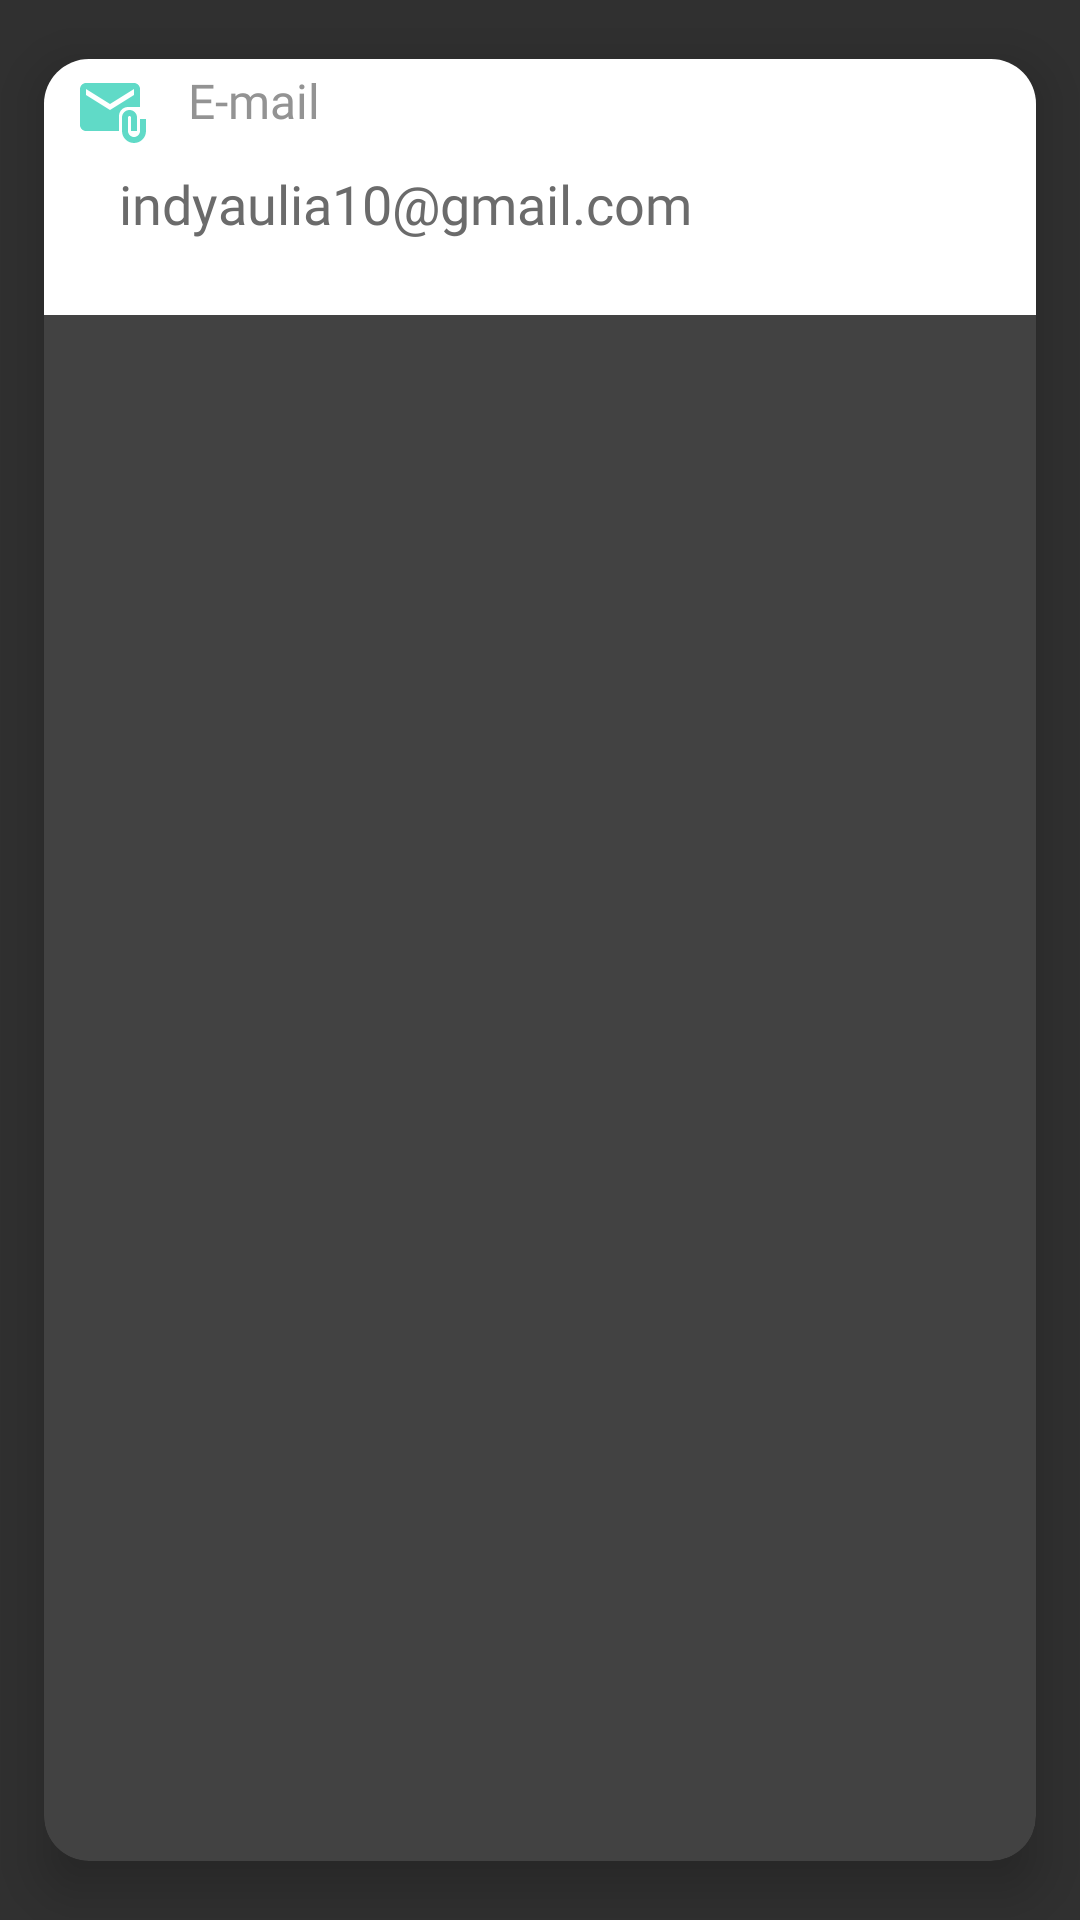

Here is an Android app screen rendered from its layout file. Give the layout XML and the strings, colors and styles it references.
<!-- AndroidManifest.xml: application theme Theme.AppCompat.NoActionBar -->
<!-- res/layout/layout_email.xml -->
<?xml version="1.0" encoding="utf-8"?>
<androidx.cardview.widget.CardView
    xmlns:android="http://schemas.android.com/apk/res/android"
    android:layout_width="match_parent"
    android:layout_height="wrap_content"
    xmlns:app="http://schemas.android.com/apk/res-auto"
    xmlns:card_view="http://schemas.android.com/tools"
    app:cardCornerRadius="15dp"
    app:cardElevation="10dp"
    app:cardUseCompatPadding="true"
    card_view:cardCornerRadius="5dp">

    <LinearLayout
        android:orientation="vertical"
        android:layout_width="match_parent"
        android:layout_height="wrap_content"
        android:background="#ffff">

        <LinearLayout
            android:orientation="horizontal"
            android:padding="3dp"
            android:layout_width="match_parent"
            android:layout_height="wrap_content">

            <ImageView
                android:padding="3dp"
                android:src="@drawable/email"
                android:layout_marginStart="5dp"
                android:layout_width="30dp"
                android:layout_height="30dp"/>

            <TextView
                android:text="E-mail"
                android:gravity="center"
                android:layout_marginStart="10dp"
                android:textSize="16sp"
                android:textColor="#939393"
                android:fontFamily="@font/poppinssemibold"
                android:layout_width="wrap_content"
                android:layout_height="wrap_content">

            </TextView>


        </LinearLayout>

        <TextView
            android:text="indyaulia10@gmail.com"
            android:textColor="#6b6b6b"
            android:fontFamily="@font/poppinssemibold"
            android:textSize="18sp"
            android:layout_marginStart="25dp"
            android:layout_marginBottom="25dp"
            android:layout_width="match_parent"
            android:layout_height="wrap_content">

        </TextView>

    </LinearLayout>


</androidx.cardview.widget.CardView>
<!-- resources referenced by this layout -->
<resources>
  <!-- drawable email (drawable) -->
  <vector android:height="24dp" android:tint="#60DAC7"
      android:viewportHeight="24" android:viewportWidth="24"
      android:width="24dp" xmlns:android="http://schemas.android.com/apk/res/android">
      <path android:fillColor="@android:color/white" android:pathData="M21,10V4c0,-1.1 -0.9,-2 -2,-2H3C1.9,2 1.01,2.9 1.01,4L1,16c0,1.1 0.9,2 2,2h11v-5c0,-1.66 1.34,-3 3,-3H21zM11,11L3,6V4l8,5l8,-5v2L11,11z"/>
      <path android:fillColor="@android:color/white" android:pathData="M21,14v4c0,1.1 -0.9,2 -2,2s-2,-0.9 -2,-2v-4.5c0,-0.28 0.22,-0.5 0.5,-0.5s0.5,0.22 0.5,0.5V18h2v-4.5c0,-1.38 -1.12,-2.5 -2.5,-2.5S15,12.12 15,13.5V18c0,2.21 1.79,4 4,4s4,-1.79 4,-4v-4H21z"/>
  </vector>
</resources>
